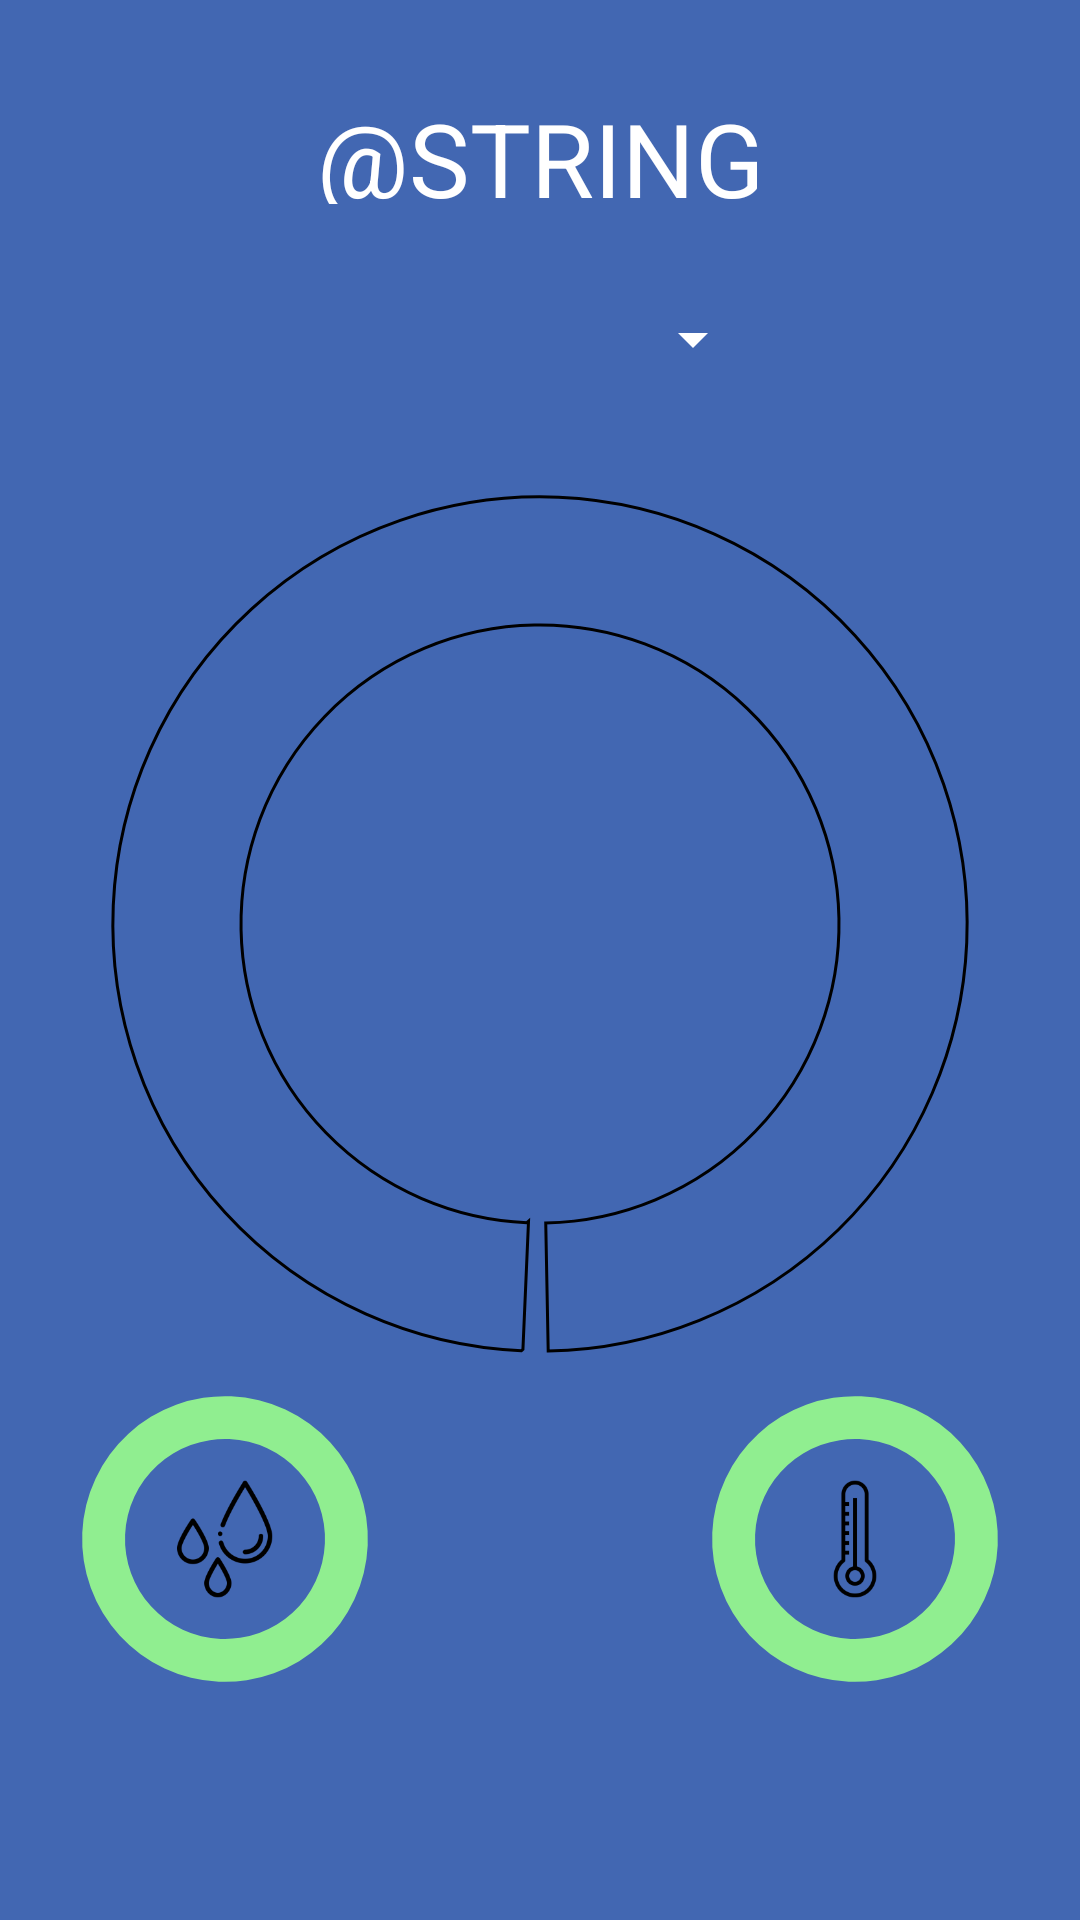

The Android layout XML behind this screen, and the referenced resources:
<!-- AndroidManifest.xml: application theme AppTheme -->
<!-- res/layout/activity_dashboard.xml -->
<?xml version="1.0" encoding="utf-8"?>
<androidx.constraintlayout.widget.ConstraintLayout xmlns:android="http://schemas.android.com/apk/res/android"
    xmlns:app="http://schemas.android.com/apk/res-auto"
    xmlns:tools="http://schemas.android.com/tools"
    android:layout_width="match_parent"
    android:layout_height="match_parent"
    android:layout_centerHorizontal="true"
    android:layout_centerVertical="true"
    android:background="@color/colorPrimary"
    tools:context=".DashboardActivity">

    <TextView
        android:id="@+id/textViewTitulo"
        android:layout_width="170dp"
        android:layout_height="38dp"
        android:layout_marginTop="30dp"
        android:fontFamily="sans-serif"
        android:gravity="center"
        android:text="@string/building_a"
        android:textAllCaps="true"
        android:textAppearance="@style/TextAppearance.AppCompat.Display1"
        android:textColor="#FFFFFF"
        app:layout_constraintEnd_toEndOf="parent"
        app:layout_constraintStart_toStartOf="parent"
        app:layout_constraintTop_toTopOf="parent" />

    <Spinner
        android:id="@+id/spinnerRooms"
        android:layout_width="150dp"
        android:layout_height="50dp"
        android:layout_marginTop="20dp"
        android:spinnerMode="dropdown"
        app:layout_constraintEnd_toEndOf="parent"
        app:layout_constraintStart_toStartOf="parent"
        app:layout_constraintTop_toBottomOf="@+id/textViewTitulo" />

    <ProgressBar
        android:id="@+id/progressBar2"
        style="?android:attr/progressBarStyleHorizontal"
        android:layout_width="300dp"
        android:layout_height="300dp"
        android:layout_centerInParent="true"
        android:indeterminate="false"
        android:max="100"
        android:progress="0"
        android:progressDrawable="@drawable/progress_circular_bar"
        android:rotation="92.5"
        app:layout_constraintEnd_toEndOf="parent"
        app:layout_constraintStart_toStartOf="parent"
        app:layout_constraintTop_toTopOf="@+id/progressBar3" />

    <ProgressBar
        android:id="@+id/progressBar3"
        style="?android:attr/progressBarStyleHorizontal"
        android:layout_width="300dp"
        android:layout_height="300dp"
        android:layout_centerInParent="true"
        android:layout_marginTop="20dp"
        android:indeterminate="false"
        android:max="100"
        android:progress="99"
        android:progressDrawable="@drawable/progress_circular_bar_transparent"
        android:rotation="92.5"
        app:layout_constraintEnd_toEndOf="parent"
        app:layout_constraintStart_toStartOf="parent"
        app:layout_constraintTop_toBottomOf="@+id/spinnerRooms" />


    <TextView
        android:id="@+id/textViewQOA"
        android:layout_width="150dp"
        android:layout_height="70dp"
        android:gravity="center"
        android:textAppearance="@style/TextAppearance.AppCompat.Display1"
        android:textColor="#FFFFFF"
        app:layout_constraintBottom_toBottomOf="@+id/progressBar2"
        app:layout_constraintEnd_toEndOf="@+id/progressBar2"
        app:layout_constraintStart_toStartOf="@+id/progressBar2"
        app:layout_constraintTop_toTopOf="@+id/progressBar3" />

    <ImageView
        android:id="@+id/imageViewHumidade"
        android:layout_width="70dp"
        android:layout_height="70dp"
        android:layout_marginStart="40dp"
        android:layout_marginTop="20dp"
        android:background="#00FFFFFF"
        android:foregroundTint="#00FFFFFF"
        app:layout_constraintStart_toStartOf="parent"
        app:layout_constraintTop_toBottomOf="@+id/progressBar2"
        app:srcCompat="@mipmap/drops_foreground" />

    <ProgressBar
        android:id="@+id/progressBarHumidade"
        style="?android:attr/progressBarStyleHorizontal"
        android:layout_width="100dp"
        android:layout_height="100dp"
        android:layout_centerInParent="true"
        android:indeterminate="false"
        android:max="100"
        android:progress="100"
        android:progressDrawable="@drawable/progress_circular_bar_one_color"
        android:rotation="92.5"
        app:layout_constraintBottom_toBottomOf="@+id/imageViewHumidade"
        app:layout_constraintEnd_toEndOf="@+id/imageViewHumidade"
        app:layout_constraintStart_toStartOf="@+id/imageViewHumidade"
        app:layout_constraintTop_toTopOf="@+id/imageViewHumidade" />

    <TextView
        android:id="@+id/textViewHumidade"
        android:layout_width="61dp"
        android:layout_height="20dp"
        android:layout_marginStart="43dp"
        android:gravity="center"
        android:textAppearance="@style/TextAppearance.AppCompat.Body1"
        android:textColor="#FFFFFF"
        app:layout_constraintStart_toStartOf="parent"
        app:layout_constraintTop_toBottomOf="@+id/progressBarHumidade" />

    <ImageView
        android:id="@+id/imageViewTemperatura"
        android:layout_width="70dp"
        android:layout_height="70dp"
        android:layout_marginTop="20dp"
        android:layout_marginEnd="40dp"
        app:layout_constraintEnd_toEndOf="parent"
        app:layout_constraintTop_toBottomOf="@+id/progressBar2"
        app:srcCompat="@mipmap/temperatura_foreground" />

    <ProgressBar
        android:id="@+id/progressBarTemperatura"
        style="?android:attr/progressBarStyleHorizontal"
        android:layout_width="100dp"
        android:layout_height="100dp"
        android:layout_centerInParent="true"
        android:indeterminate="false"
        android:max="100"
        android:progress="100"
        android:progressDrawable="@drawable/progress_circular_bar_one_color"
        android:rotation="92.5"
        app:layout_constraintBottom_toBottomOf="@+id/imageViewTemperatura"
        app:layout_constraintEnd_toEndOf="@+id/imageViewTemperatura"
        app:layout_constraintStart_toStartOf="@+id/imageViewTemperatura"
        app:layout_constraintTop_toTopOf="@+id/imageViewTemperatura" />

    <TextView
        android:id="@+id/textViewTemperatura"
        android:layout_width="61dp"
        android:layout_height="20dp"
        android:layout_marginEnd="43dp"
        android:gravity="center"
        android:textAppearance="@style/TextAppearance.AppCompat.Body1"
        android:textColor="#FFFFFF"
        app:layout_constraintEnd_toEndOf="parent"
        app:layout_constraintTop_toBottomOf="@+id/progressBarTemperatura" />

    <TextView
        android:id="@+id/textViewData"
        android:layout_width="wrap_content"
        android:layout_height="wrap_content"
        android:layout_marginBottom="20dp"
        android:textAppearance="@style/TextAppearance.AppCompat.Body2"
        android:textColor="#FFFFFF"
        app:layout_constraintBottom_toBottomOf="parent"
        app:layout_constraintEnd_toEndOf="parent"
        app:layout_constraintStart_toStartOf="parent" />

</androidx.constraintlayout.widget.ConstraintLayout>
<!-- resources referenced by this layout -->
<resources>
  <color name="colorPrimary">#4267B2</color>
  <!-- drawable progress_circular_bar (drawable) -->
  <?xml version="1.0" encoding="utf-8"?>
  <selector xmlns:android="http://schemas.android.com/apk/res/android">
      <item android:id="@android:id/progress">
          <shape
              android:innerRadiusRatio="3"
              android:shape="ring"
              android:thicknessRatio="7.0"
              android:useLevel="true">
  
              <gradient
                  android:angle= "90"
                  android:startColor="#90EE90"
                  android:endColor="#8E1600"
                  android:centerColor="#fbf400"
                  android:type="sweep" />
  
          </shape>
      </item>
  </selector>
  <!-- drawable progress_circular_bar_one_color (drawable) -->
  <?xml version="1.0" encoding="utf-8"?>
  <selector xmlns:android="http://schemas.android.com/apk/res/android">
      <item android:id="@android:id/progress">
          <shape
              android:innerRadiusRatio="3"
              android:shape="ring"
              android:thicknessRatio="7.0"
              android:useLevel="true">
  
              <gradient
                  android:angle= "90"
                  android:startColor="#90EE90"
                  android:endColor="#90EE90"
                  android:centerColor="#90EE90"
                  android:type="sweep" />
  
          </shape>
      </item>
  </selector>
  <!-- drawable progress_circular_bar_transparent (drawable) -->
  <?xml version="1.0" encoding="utf-8"?>
  <selector xmlns:android="http://schemas.android.com/apk/res/android">
      <item android:id="@android:id/progress">
          <shape
              android:innerRadiusRatio="3"
              android:shape="ring"
              android:thicknessRatio="7.0"
              android:useLevel="true">
  
              <gradient
                  android:angle= "90"
                  android:type="sweep" />
              <stroke android:width="1dp" android:color="#000000"/>
          </shape>
      </item>
  </selector>
  <!-- mipmap drops_foreground: png bitmap (mipmap-hdpi, 2612 bytes) -->
  <!-- mipmap temperatura_foreground: png bitmap (mipmap-hdpi, 1581 bytes) -->
  <style name="AppTheme" parent="Theme.AppCompat.Light.DarkActionBar">
          
          <item name="colorPrimary">@color/colorPrimary</item>
          <item name="colorPrimaryDark">@color/colorPrimaryDark</item>
          <item name="colorAccent">@color/colorAccent</item>
          <item name="colorControlNormal">#FFFFFF</item>
          <item name="colorControlActivated">#FFFFFF</item>
          <item name="colorControlHighlight">#FFFFFF</item>
          <item name="android:navigationBarColor">@color/colorPrimaryDark</item>
      </style>
  <color name="colorPrimaryDark">#22365d</color>
  <color name="colorAccent">#FFFFFF</color>
</resources>
